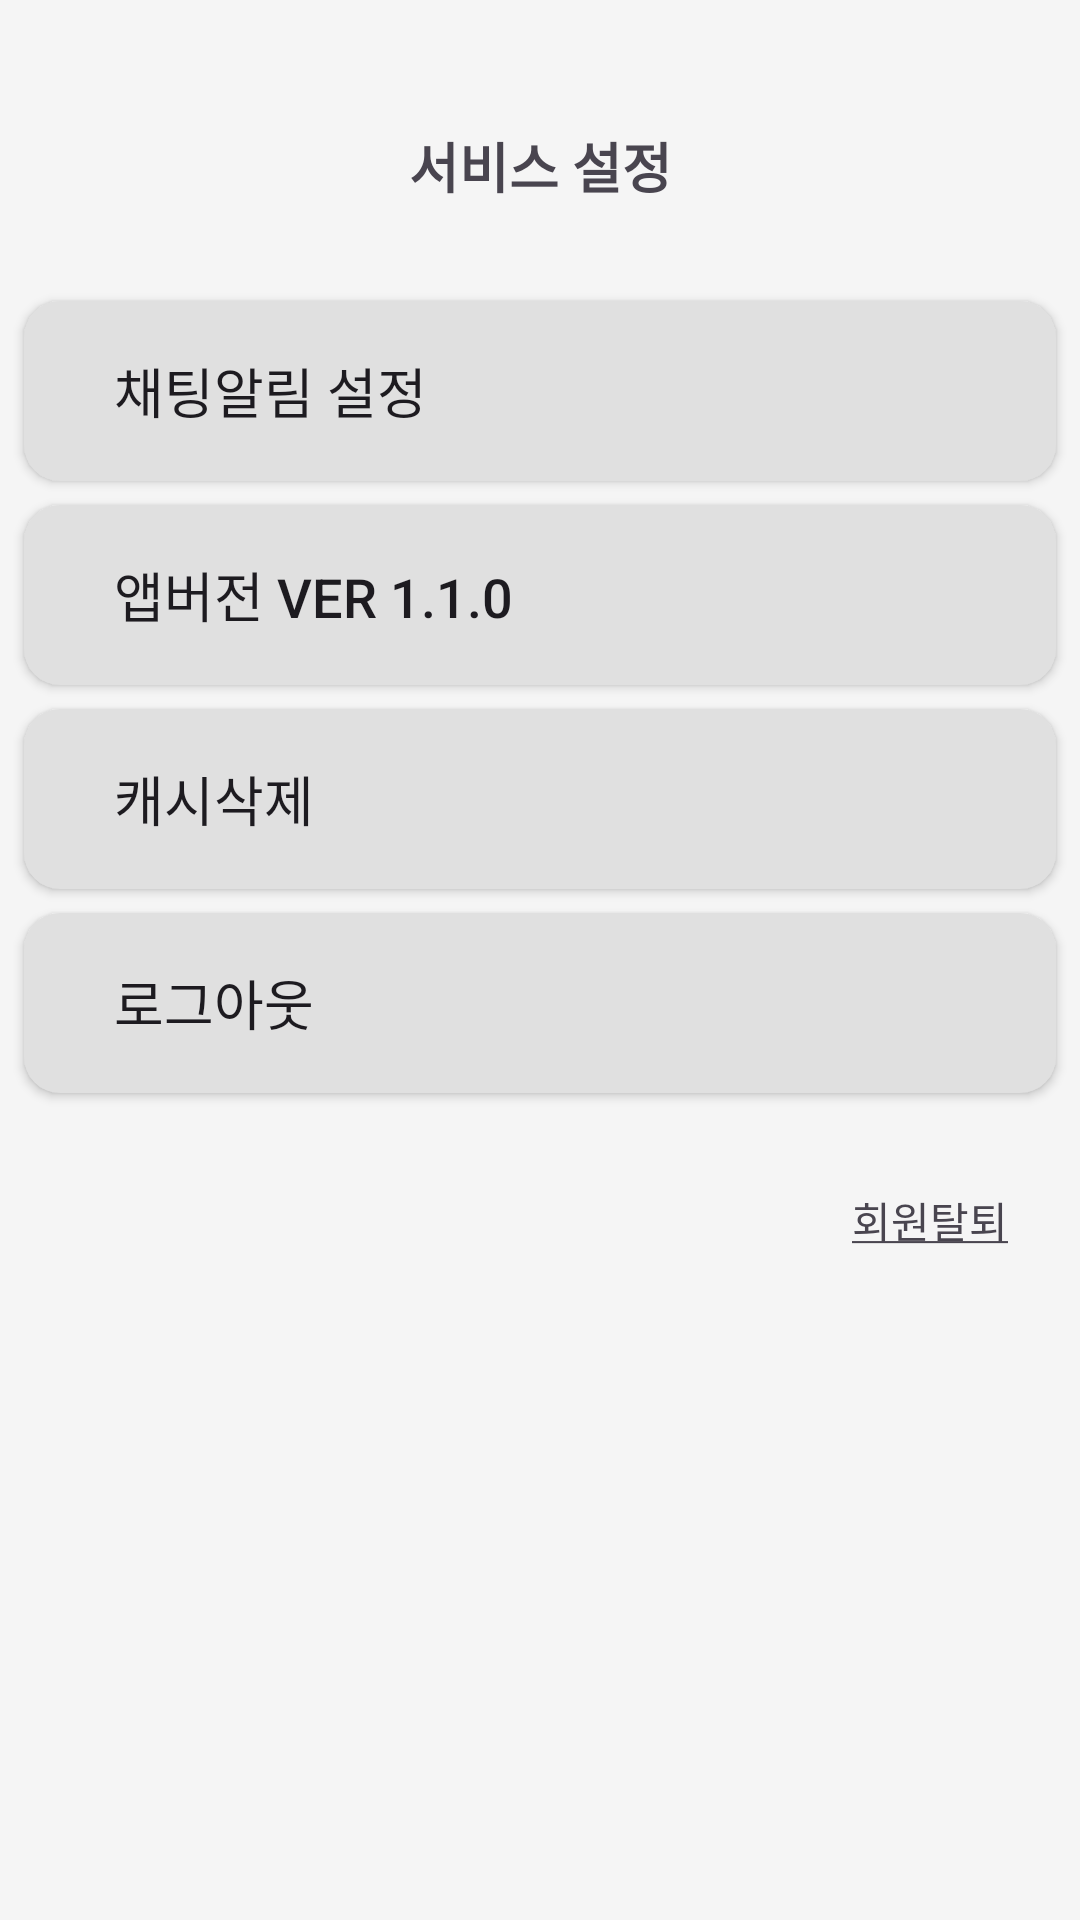

The Android layout XML behind this screen, and the referenced resources:
<!-- AndroidManifest.xml: application theme Theme.RemeberBridge -->
<!-- res/layout/activity_setting.xml -->
<?xml version="1.0" encoding="utf-8"?>
<androidx.constraintlayout.widget.ConstraintLayout xmlns:android="http://schemas.android.com/apk/res/android"
    xmlns:app="http://schemas.android.com/apk/res-auto"
    xmlns:tools="http://schemas.android.com/tools"
    android:layout_width="match_parent"
    android:layout_height="match_parent"
    android:background="#F5F5F5">

    <TextView
        android:id="@+id/textView6"
        android:layout_width="wrap_content"
        android:layout_height="wrap_content"
        android:layout_marginTop="42dp"
        android:text="서비스 설정"
        android:textSize="18sp"
        android:textStyle="bold"
        app:layout_constraintEnd_toEndOf="parent"
        app:layout_constraintStart_toStartOf="parent"
        app:layout_constraintTop_toTopOf="parent" />


    <androidx.appcompat.widget.AppCompatButton
        android:id="@+id/mypage_button_setting"
        android:layout_width="match_parent"
        android:layout_height="60dp"
        android:layout_marginStart="8dp"
        android:layout_marginTop="32dp"
        android:layout_marginEnd="8dp"
        android:background="@drawable/setting_button_background"
        android:drawableEnd="@drawable/icon_toggle"
        android:elevation="10dp"
        android:onClick="onButtonClick"
        android:paddingLeft="30dp"
        android:text="채팅알림 설정"
        android:textAlignment="viewStart"
        android:textSize="18sp"
        app:layout_constraintEnd_toEndOf="parent"
        app:layout_constraintHorizontal_bias="0.0"
        app:layout_constraintStart_toStartOf="parent"
        app:layout_constraintTop_toBottomOf="@+id/textView6" />

    <androidx.appcompat.widget.AppCompatButton
        android:id="@+id/mypage_button_setting2"
        android:layout_width="match_parent"
        android:layout_height="60dp"
        android:layout_marginStart="8dp"
        android:layout_marginTop="8dp"
        android:layout_marginEnd="8dp"
        android:background="@drawable/setting_button_background"
        android:elevation="10dp"
        android:onClick="onButtonClick"
        android:paddingLeft="30dp"
        android:text="앱버전 ver 1.1.0"
        android:textAlignment="viewStart"
        android:textSize="18sp"
        app:layout_constraintEnd_toEndOf="parent"
        app:layout_constraintHorizontal_bias="0.0"
        app:layout_constraintStart_toStartOf="parent"
        app:layout_constraintTop_toBottomOf="@+id/mypage_button_setting" />

    <androidx.appcompat.widget.AppCompatButton
        android:id="@+id/mypage_button_setting3"
        android:layout_width="match_parent"
        android:layout_height="60dp"
        android:layout_marginStart="8dp"
        android:layout_marginTop="8dp"
        android:layout_marginEnd="8dp"
        android:background="@drawable/setting_button_background"
        android:elevation="10dp"
        android:onClick="onButtonClick"
        android:paddingLeft="30dp"
        android:text="캐시삭제"
        android:textAlignment="viewStart"
        android:textSize="18sp"
        app:layout_constraintEnd_toEndOf="parent"
        app:layout_constraintHorizontal_bias="0.0"
        app:layout_constraintStart_toStartOf="parent"
        app:layout_constraintTop_toBottomOf="@+id/mypage_button_setting2" />

    <androidx.appcompat.widget.AppCompatButton
        android:id="@+id/setting_btn_logout"
        android:layout_width="match_parent"
        android:layout_height="60dp"
        android:layout_marginStart="8dp"
        android:layout_marginTop="8dp"
        android:layout_marginEnd="8dp"
        android:background="@drawable/setting_button_background"
        android:elevation="10dp"
        android:onClick="onButtonClick"
        android:paddingLeft="30dp"
        android:text="로그아웃"
        android:textAlignment="viewStart"
        android:textSize="18sp"
        app:layout_constraintEnd_toEndOf="parent"
        app:layout_constraintHorizontal_bias="0.0"
        app:layout_constraintStart_toStartOf="parent"
        app:layout_constraintTop_toBottomOf="@+id/mypage_button_setting3" />

    <TextView
        android:id="@+id/textView7"
        android:layout_width="wrap_content"
        android:layout_height="wrap_content"
        android:layout_marginTop="32dp"
        android:layout_marginEnd="24dp"
        android:text="@string/leave_memeber"
        app:layout_constraintEnd_toEndOf="parent"
        app:layout_constraintHorizontal_bias="1.0"
        app:layout_constraintStart_toStartOf="@+id/setting_btn_logout"
        app:layout_constraintTop_toBottomOf="@+id/setting_btn_logout" />


</androidx.constraintlayout.widget.ConstraintLayout>
<!-- resources referenced by this layout -->
<resources>
  <!-- drawable setting_button_background (drawable) -->
  <?xml version="1.0" encoding="utf-8"?>
  <shape xmlns:android="http://schemas.android.com/apk/res/android"
  android:padding="10dp"
  android:shape="rectangle" >
  
  
  <solid android:color="#E0E0E0" />
  
  <corners
      android:bottomLeftRadius="12dp"
      android:bottomRightRadius="12dp"
      android:topLeftRadius="12dp"
      android:topRightRadius="12dp" />
  
  <stroke
      android:width="0dp"
      android:color="#064274" />
  </shape>
  <string name="leave_memeber"><u>회원탈퇴</u></string>
  <style name="Theme.RemeberBridge" parent="Theme.Material3.DayNight">
          
          <item name="colorPrimary">@color/purple_500</item>
          <item name="colorPrimaryVariant">@color/purple_700</item>
          <item name="colorOnPrimary">@color/white</item>
          
          <item name="colorSecondary">@color/teal_200</item>
          <item name="colorSecondaryVariant">@color/teal_700</item>
          <item name="colorOnSecondary">@color/black</item>
          
          <item name="android:statusBarColor">?attr/colorPrimaryVariant</item>
          
          <item name="windowActionBar">false</item>
          <item name="windowNoTitle">true</item>
  
  
      </style>
  <color name="purple_500">#FF6200EE</color>
  <color name="purple_700">#FF3700B3</color>
  <color name="white">#FFFFFFFF</color>
  <color name="teal_200">#FF03DAC5</color>
  <color name="teal_700">#FF018786</color>
  <color name="black">#FF000000</color>
</resources>
